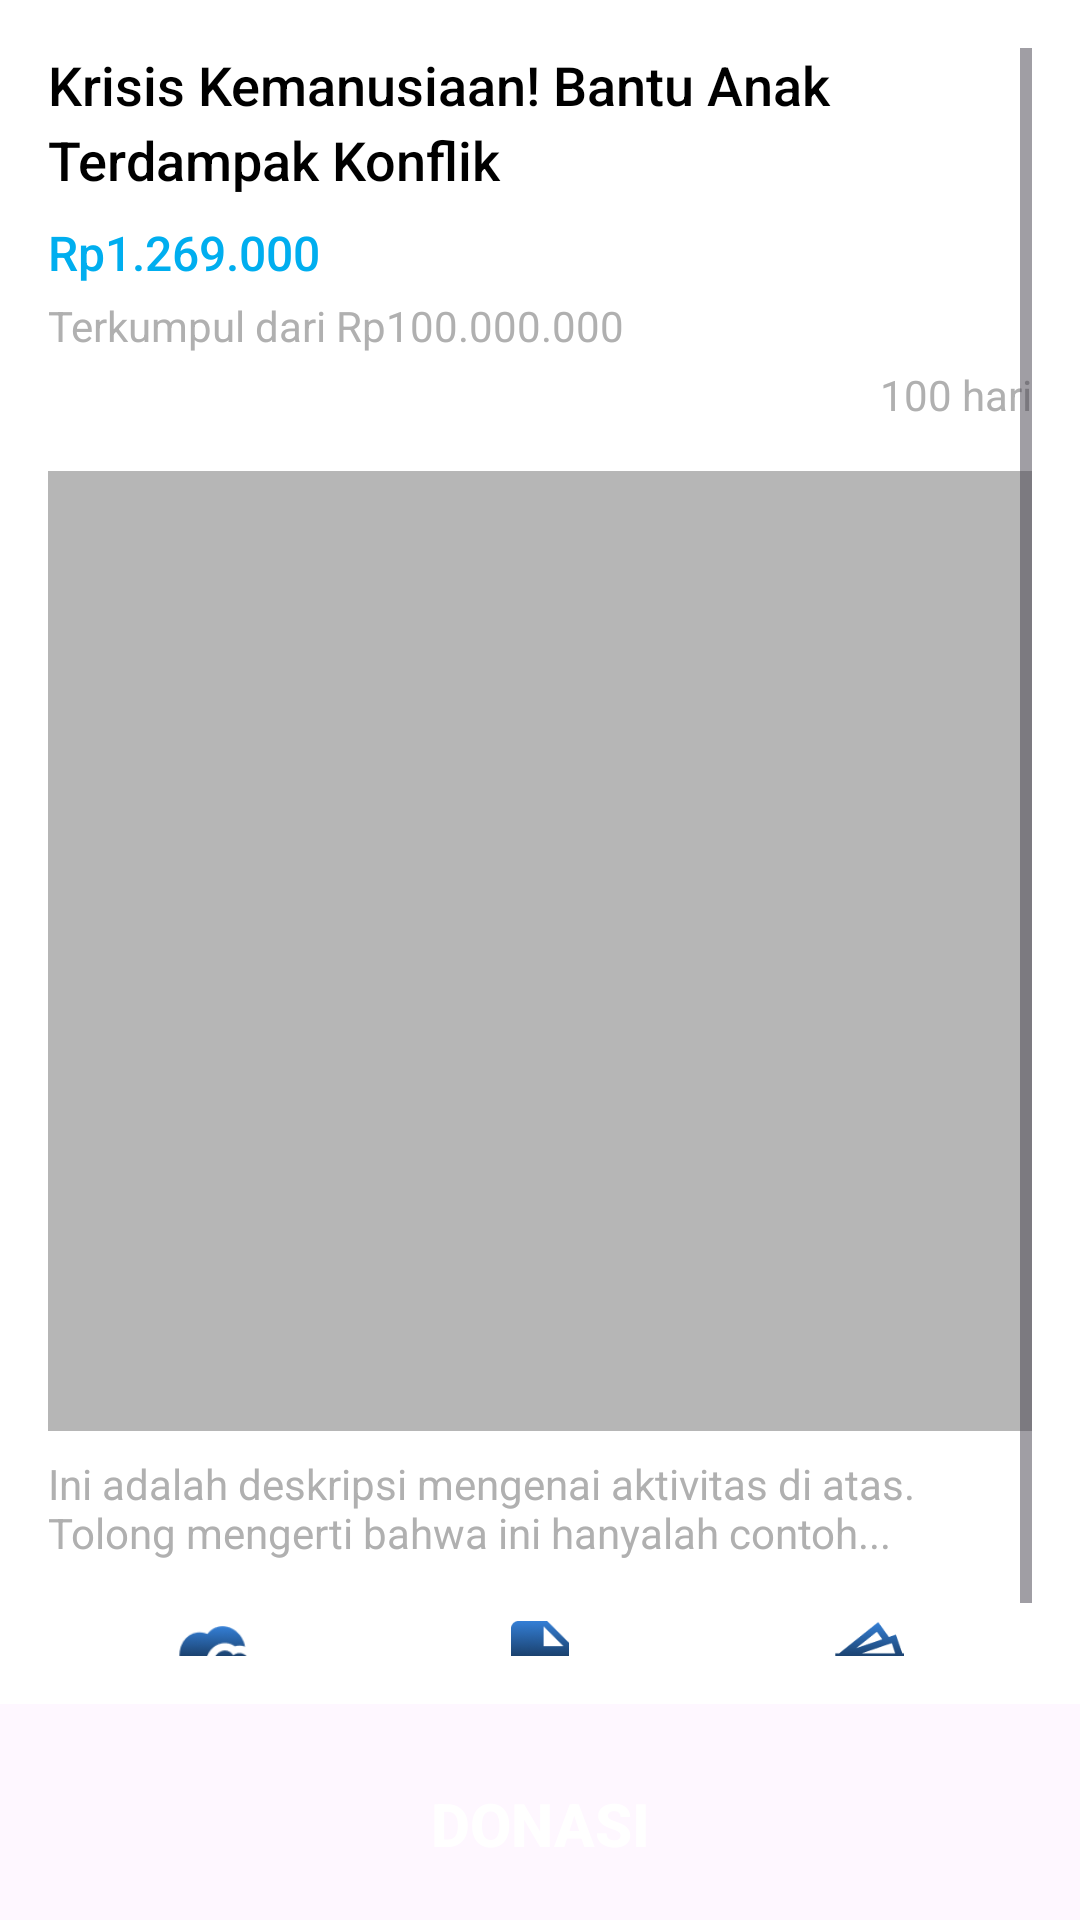

The Android layout XML behind this screen, and the referenced resources:
<!-- AndroidManifest.xml: application theme Theme.YokBantu -->
<!-- res/layout/activity_detail.xml -->
<?xml version="1.0" encoding="utf-8"?>
<LinearLayout
    xmlns:android="http://schemas.android.com/apk/res/android"
    android:layout_width="match_parent"
    android:layout_height="match_parent"
    android:orientation="vertical">

    <ScrollView
        android:layout_width="match_parent"
        android:layout_height="0dp"
        android:layout_weight="1"
        android:background="#FFFFFF"
        android:padding="16dp">

        <LinearLayout
            android:layout_width="match_parent"
            android:layout_height="wrap_content"
            android:orientation="vertical">

            
            <TextView
                android:id="@+id/title"
                android:layout_width="match_parent"
                android:layout_height="wrap_content"
                android:text="Krisis Kemanusiaan! Bantu Anak Terdampak Konflik"
                android:textSize="18sp"
                android:textColor="#000000"
                android:fontFamily="sans-serif-medium"
                android:lineSpacingExtra="4dp" />

            
            <TextView
                android:id="@+id/donationCount"
                android:layout_width="match_parent"
                android:layout_height="wrap_content"
                android:text="Rp1.269.000"
                android:textSize="16sp"
                android:textColor="#00AEEF"
                android:fontFamily="sans-serif-medium"
                android:layout_marginTop="8dp" />

            
            <TextView
                android:id="@+id/donationTarget"
                android:layout_width="match_parent"
                android:layout_height="wrap_content"
                android:text="Terkumpul dari Rp100.000.000"
                android:textSize="14sp"
                android:textColor="#B0B0B0"
                android:layout_marginTop="4dp" />

            
            <TextView
                android:id="@+id/days_remaining"
                android:layout_width="match_parent"
                android:layout_height="wrap_content"
                android:text="100 hari"
                android:textSize="14sp"
                android:textColor="#B0B0B0"
                android:layout_marginTop="4dp"
                android:gravity="end" />

            
            <LinearLayout
                android:layout_width="match_parent"
                android:layout_height="wrap_content"
                android:orientation="horizontal"
                android:gravity="center_vertical"
                android:layout_marginTop="16dp">

                <ImageView
                    android:id="@+id/profile_image"
                    android:layout_width="match_parent"
                    android:layout_height="320dp"
                    android:background="#B6B6B6" />

            </LinearLayout>

            
            <TextView
                android:id="@+id/description"
                android:layout_width="match_parent"
                android:layout_height="wrap_content"
                android:text="Ini adalah deskripsi mengenai aktivitas di atas. Tolong mengerti bahwa ini hanyalah contoh..."
                android:textColor="#B0B0B0"
                android:textSize="14sp"
                android:layout_marginTop="8dp" />

            
            <LinearLayout
                android:layout_width="match_parent"
                android:layout_height="wrap_content"
                android:orientation="horizontal"
                android:weightSum="3"
                android:layout_marginTop="20dp">

                <LinearLayout
                    android:layout_width="0dp"
                    android:layout_height="wrap_content"
                    android:layout_weight="1"
                    android:orientation="vertical"
                    android:gravity="center">

                    <ImageView
                        android:id="@+id/totalDonationImg"
                        android:layout_width="24dp"
                        android:layout_height="24dp"
                        android:src="@drawable/icon_heart" />

                    <TextView
                        android:id="@+id/totalDonation"
                        android:layout_width="wrap_content"
                        android:layout_height="wrap_content"
                        android:text="210"
                        android:textColor="#000000"
                        android:textSize="14sp"
                        android:layout_marginTop="4dp" />
                </LinearLayout>

                <LinearLayout
                    android:layout_width="0dp"
                    android:layout_height="wrap_content"
                    android:layout_weight="1"
                    android:orientation="vertical"
                    android:gravity="center">

                    <ImageView
                        android:id="@+id/totalNewsImg"
                        android:layout_width="24dp"
                        android:layout_height="24dp"
                        android:src="@drawable/icon_news" />

                    <TextView
                        android:id="@+id/totalNews"
                        android:layout_width="wrap_content"
                        android:layout_height="wrap_content"
                        android:text="4"
                        android:textColor="#000000"
                        android:textSize="14sp"
                        android:layout_marginTop="4dp" />
                </LinearLayout>

                <LinearLayout
                    android:layout_width="0dp"
                    android:layout_height="wrap_content"
                    android:layout_weight="1"
                    android:orientation="vertical"
                    android:gravity="center">

                    <ImageView
                        android:id="@+id/totalExpensesImg"
                        android:layout_width="24dp"
                        android:layout_height="24dp"
                        android:src="@drawable/icon_money" />

                    <TextView
                        android:id="@+id/totalExpenses"
                        android:layout_width="wrap_content"
                        android:layout_height="wrap_content"
                        android:text="5"
                        android:textColor="#000000"
                        android:textSize="14sp"
                        android:layout_marginTop="4dp" />
                </LinearLayout>
            </LinearLayout>

        </LinearLayout>
    </ScrollView>

    
    <Button
        android:id="@+id/donate_button"
        android:layout_width="match_parent"
        android:layout_height="48dp"
        android:layout_marginHorizontal="4dp"
        android:layout_marginTop="16dp"
        android:layout_marginBottom="8dp"
        android:backgroundTint="@null"
        android:background="@drawable/style_donasi_button"
        android:fontFamily="sans-serif-medium"
        android:text="Donasi"
        android:textSize="20sp"
        android:textColor="#FFFFFF"
        android:textStyle="bold" />

</LinearLayout>
<!-- resources referenced by this layout -->
<resources>
  <!-- drawable icon_heart: png bitmap (drawable, 3947 bytes) -->
  <!-- drawable icon_money: png bitmap (drawable, 6935 bytes) -->
  <!-- drawable icon_news: png bitmap (drawable, 5270 bytes) -->
  <style name="Theme.YokBantu" parent="Base.Theme.YokBantu" />
  <style name="Base.Theme.YokBantu" parent="Theme.Material3.DayNight.NoActionBar">
          
          
      </style>
</resources>
